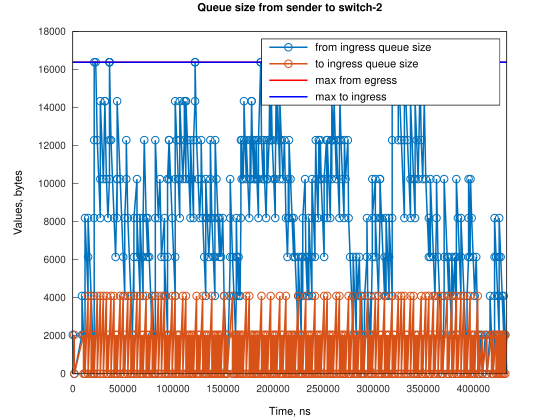

The table this chart was drawn from, first rows:
Time, from_ingress_queue_size, to_ingress_queue_size
0, 2048, nan
1526, 0, 0
9161, 2048, 0
9162, 4096, 0
10687, 2048, 0
12212, 0, 2048
12214, 0, 0
12216, 4096, 0
12217, 8192, 0
15268, 4096, 0
15271, 6144, 0
15272, 8192, 0
18320, 4096, 4096
18320, 4096, 0
19845, 2048, 2048
19846, 2048, 0
21371, 0, 2048
21372, 0, 0
21374, 4096, 0
21375, 8192, 0
21378, 12288, 0
21379, 16384, 0
22903, 16384, 0
24426, 12288, 0
27478, 10240, 4096
27478, 10240, 0
27482, 14336, 0
30529, 10240, 0
32053, 14336, 0
32057, 14336, 0
33581, 10240, 0
35107, 8192, 2048
35108, 8192, 0
36633, 10240, 0
36634, 12288, 0
36638, 16384, 0
36639, 16384, 0
36641, 16384, 0
38159, 12288, 0
41210, 8192, 4096
41212, 8192, 0
42736, 6144, 2048
42737, 6144, 0
44261, 10240, 0
44262, 8192, 0
44267, 10240, 0
44270, 14336, 0
47314, 10240, 0
50366, 6144, 4096
50367, 6144, 0
51892, 4096, 2048
51892, 4096, 0
51896, 8192, 0
53416, 10240, 0
53422, 12288, 0
54943, 8192, 0
57995, 4096, 0
59521, 2048, 0
61046, 6144, 0
61047, 4096, 2048
... 433 more rows
